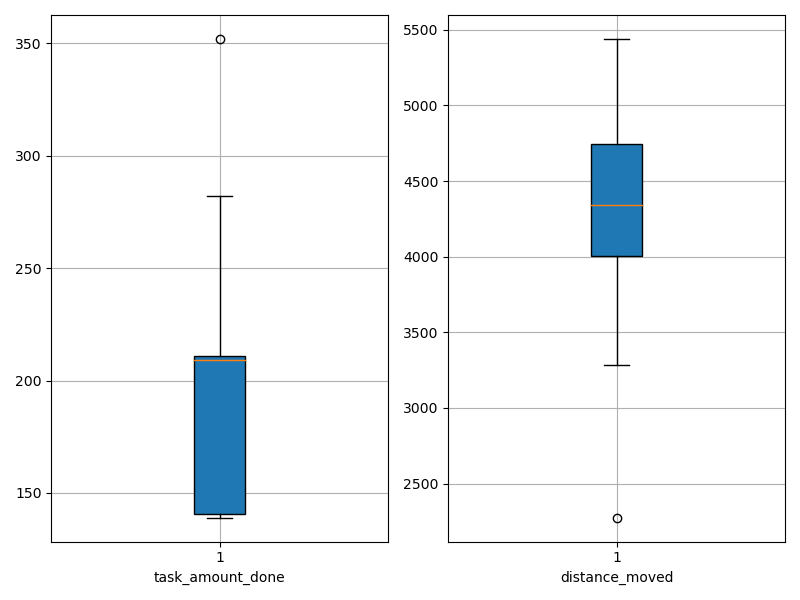

Data behind this chart, as committed beside it:
agent_id, task_amount_done, distance_moved
0, 140.0, 3652
1, 211.0, 4758
2, 282.0, 4742
3, 281.0, 4757
4, 142.0, 4126
5, 211.0, 5440
6, 211.0, 4385
7, 139.0, 4602
8, 352.0, 4011
9, 140.0, 3982
10, 208.0, 4282
11, 209.0, 4196
12, 207.0, 4742
13, 141.0, 4766
14, 140.0, 3869
15, 209.0, 4330
16, 209.0, 4400
17, 210.0, 3284
18, 139.0, 2274
19, 209.0, 4351
